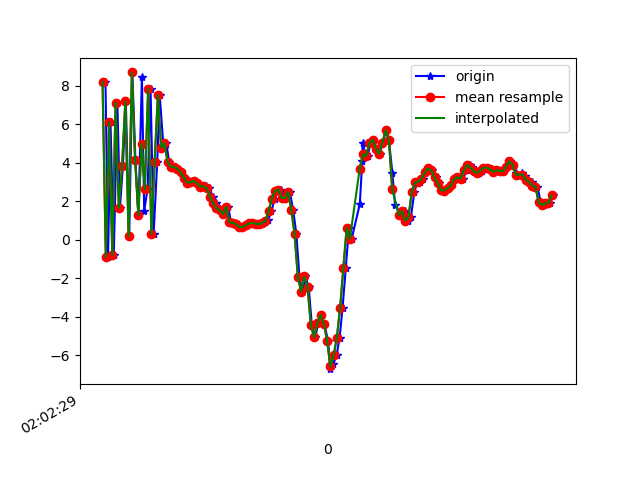

Data behind this chart, as committed beside it:
1617847349498, 542993068373116, 8.204515, 2.225978, 3.6814556
1617847349514, 542993087603886, -0.8912, 0.3435, -0.677
1617847349529, 542993106834656, 6.089, 2.142, 7.038
1617847349549, 542993126065426, -0.7758, 0.1958, -3.727
1617847349571, 542993145296196, 7.119, 2.262, -1.389
1617847349587, 542993164526966, 1.643, 1.171, 5.516
1617847349605, 542993183757736, 3.84, 1.424, -8.378
1617847349623, 542993202988506, 7.181, 2.281, 7.148
1617847349644, 542993222219276, 0.1796, 0.259, -3.319
1617847349663, 542993241450046, 8.686, 1.881, -2.961
1617847349682, 542993260680816, 4.15, 0.9148, 7.344
1617847349700, 542993279911586, 1.279, 0.7939, -7.339
1617847349722, 542993299142356, 8.459, 1.981, 1.602
1617847349736, 542993318373126, 1.511, 0.4569, 5.454
1617847349757, 542993337603896, 2.629, 0.9823, -8.114
1617847349775, 542993356834666, 7.843, 2.317, 4.531
1617847349794, 542993376065436, 0.2965, 0.7501, 2.483
1617847349816, 542993395296206, 4.036, 1.351, -7.612
1617847349831, 542993414526976, 7.521, 2.275, 4.157
1617847349855, 542993433757746, 4.782, 1.517, 2.357
1617847349872, 542993452988516, 5.02, 1.88, 0.5425
1617847349889, 542993472219286, 4.042, 1.661, -0.1585
1617847349909, 542993491450056, 3.795, 1.626, -0.2559
1617847349926, 542993510680826, 3.778, 1.52, -0.3225
1617847349946, 542993529911596, 3.685, 1.35, -0.2751
1617847349965, 542993549142366, 3.505, 1.223, -0.3295
1617847349985, 542993568373136, 3.212, 1.057, -0.1921
1617847350004, 542993587603906, 2.965, 0.9696, -0.2176
1617847350023, 542993606834676, 2.976, 0.6985, -0.02382
1617847350044, 542993626065446, 3.048, 0.7068, 0.1996
1617847350061, 542993645296216, 2.927, 0.7614, 0.2466
1617847350080, 542993664526986, 2.73, 0.519, 0.4197
1617847350099, 542993683757756, 2.781, -0.009887, 0.619
1617847350117, 542993702988526, 2.779, -0.189, 0.5723
1617847350137, 542993722219296, 2.685, -0.3354, 0.4351
1617847350157, 542993741450066, 2.237, 0.09341, 0.1323
1617847350175, 542993760680836, 1.887, 0.1234, -0.4514
1617847350194, 542993779911606, 1.624, -0.5972, -0.4196
1617847350215, 542993799142376, 1.527, -0.9198, -0.3486
1617847350232, 542993818373146, 1.321, -0.5848, -0.7443
1617847350251, 542993837603916, 1.721, -0.3608, -1.13
1617847350270, 542993856834686, 0.8967, -0.4515, -0.8145
1617847350289, 542993876065456, 0.8738, -0.7556, -0.5669
1617847350308, 542993895296226, 0.8074, -0.7513, -0.4679
1617847350327, 542993914526996, 0.656, -0.2614, -0.6001
1617847350345, 542993933757766, 0.6539, 0.1636, -0.7657
1617847350365, 542993952988536, 0.747, 0.2579, -0.6978
1617847350385, 542993972219306, 0.8477, 0.2521, -0.7322
1617847350405, 542993991450076, 0.867, 0.4186, -0.8172
1617847350423, 542994010680846, 0.8336, 0.5599, -1.012
1617847350441, 542994029911616, 0.7992, 1.114, -1.176
1617847350461, 542994049142386, 0.8694, 1.236, -1.197
1617847350481, 542994068373156, 0.9245, 0.7088, -1.061
1617847350498, 542994087603926, 1.023, -0.06873, -0.8902
1617847350518, 542994106834696, 1.468, -0.5525, -0.7668
1617847350537, 542994126065466, 2.119, -0.1909, -0.6976
1617847350556, 542994145296236, 2.528, 0.3223, -0.4525
1617847350574, 542994164527006, 2.603, 1.028, -0.2266
1617847350593, 542994183757776, 2.183, 1.389, -0.02565
1617847350613, 542994202988546, 2.149, 0.5656, 0.1644
1617847350631, 542994222219316, 2.47, -0.6064, 0.762
... 84 more rows
